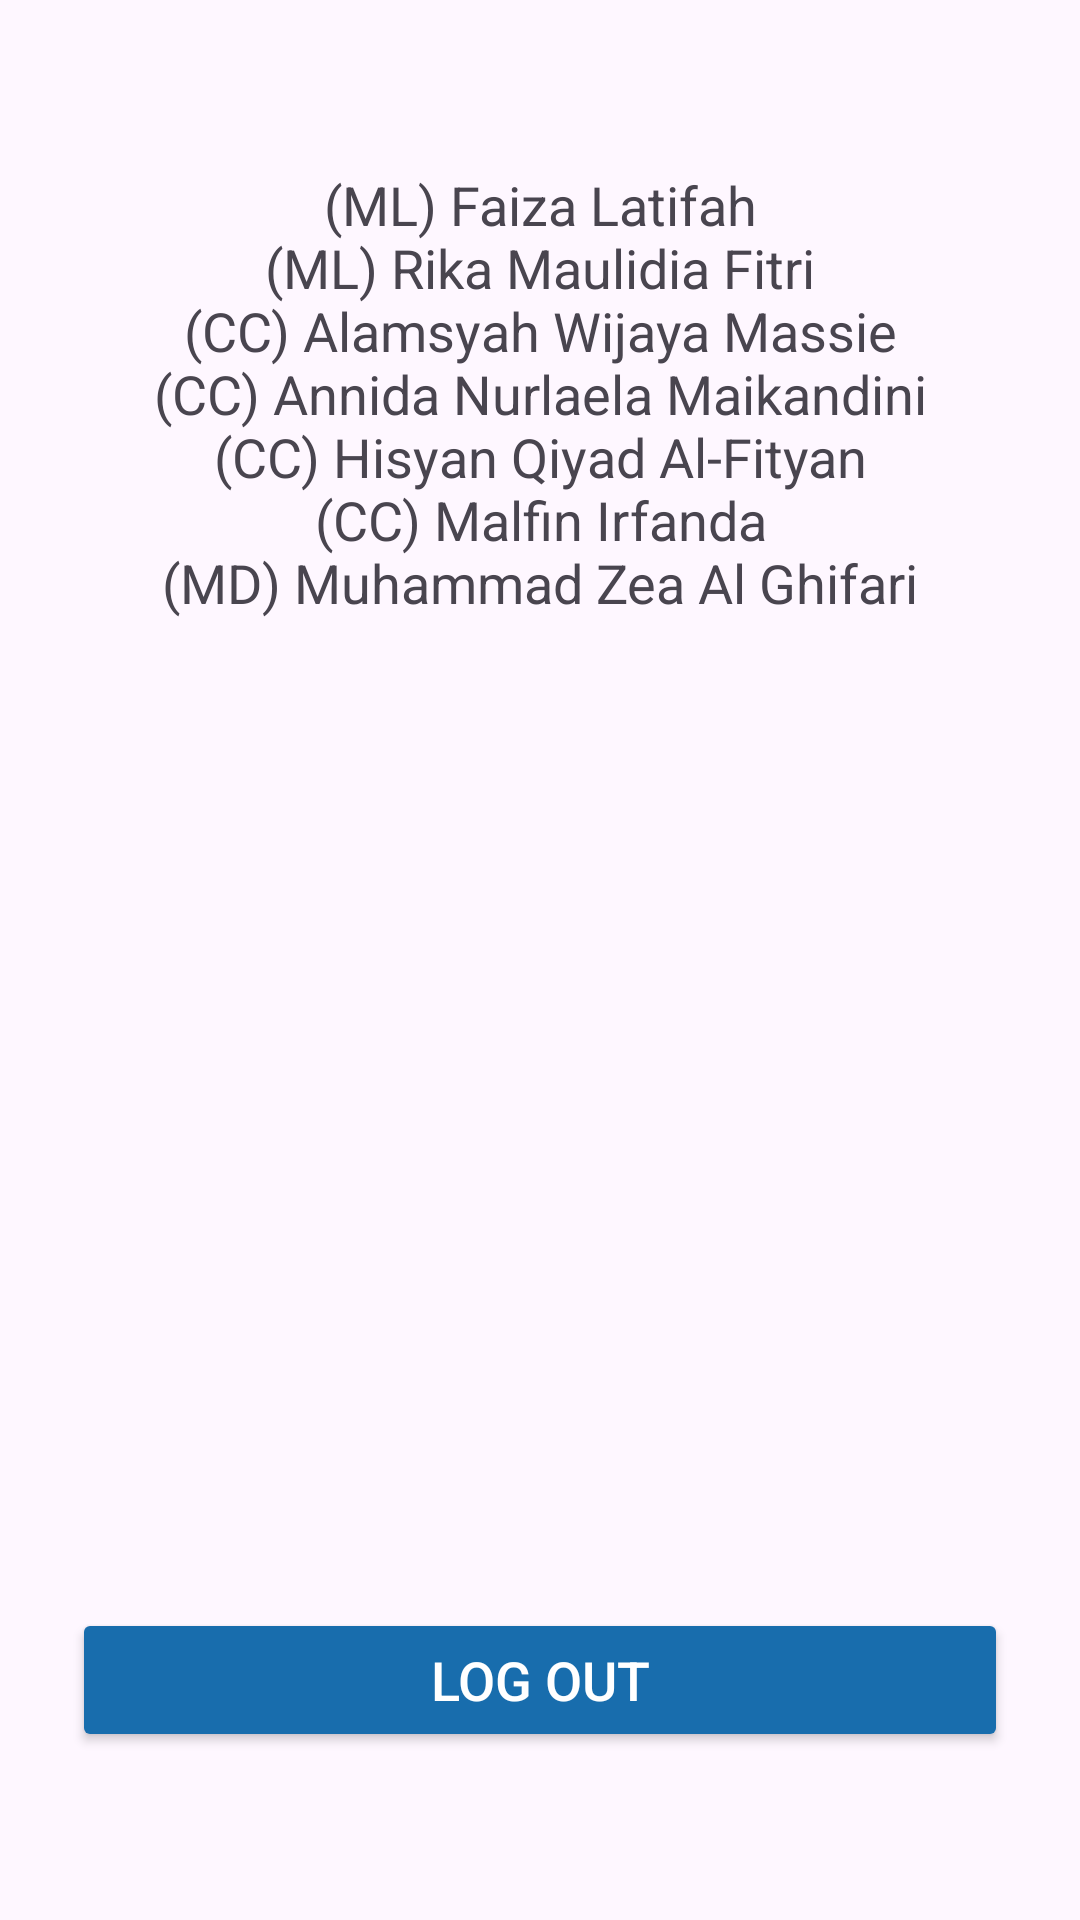

Reconstruct the res/layout file that produces this screen, plus the resources it refers to.
<!-- AndroidManifest.xml: application theme Theme.KulturaGo -->
<!-- res/layout/fragment_notifications.xml -->
<?xml version="1.0" encoding="utf-8"?>
<LinearLayout xmlns:android="http://schemas.android.com/apk/res/android"
    android:layout_width="match_parent"
    android:layout_height="match_parent"
    android:gravity="center"
    android:orientation="vertical"
    android:padding="24dp">

    <TextView
        android:id="@+id/text_about_us"
        android:layout_width="match_parent"
        android:layout_height="wrap_content"
        android:gravity="center"
        android:text="@string/team"
        android:textSize="18sp"
        android:layout_marginTop="32dp"
        android:textAlignment="center"/>

    <LinearLayout
        android:layout_width="match_parent"
        android:layout_height="0dp"
        android:layout_weight="1" />

    <Button
        android:id="@+id/button_log_out"
        android:layout_width="match_parent"
        android:layout_height="48dp"
        android:layout_marginTop="24dp"
        android:layout_marginBottom="32dp"
        android:backgroundTint="@color/blue"
        android:text="@string/log_out"
        android:textColor="@android:color/white"
        android:textSize="18sp" />
</LinearLayout>
<!-- resources referenced by this layout -->
<resources>
  <color name="blue">#186DAD</color>
  <string name="log_out">Log Out</string>
  <string name="team">(ML) Faiza Latifah\n(ML) Rika Maulidia Fitri\n(CC) Alamsyah Wijaya Massie\n(CC) Annida Nurlaela Maikandini\n(CC) Hisyan Qiyad Al-Fityan\n(CC) Malfin Irfanda\n(MD) Muhammad Zea Al Ghifari</string>
  <style name="Theme.KulturaGo" parent="Base.Theme.KulturaGo" />
  <style name="Base.Theme.KulturaGo" parent="Theme.Material3.DayNight.NoActionBar">
          <item name="colorControlNormal">#000000</item>
      </style>
</resources>
